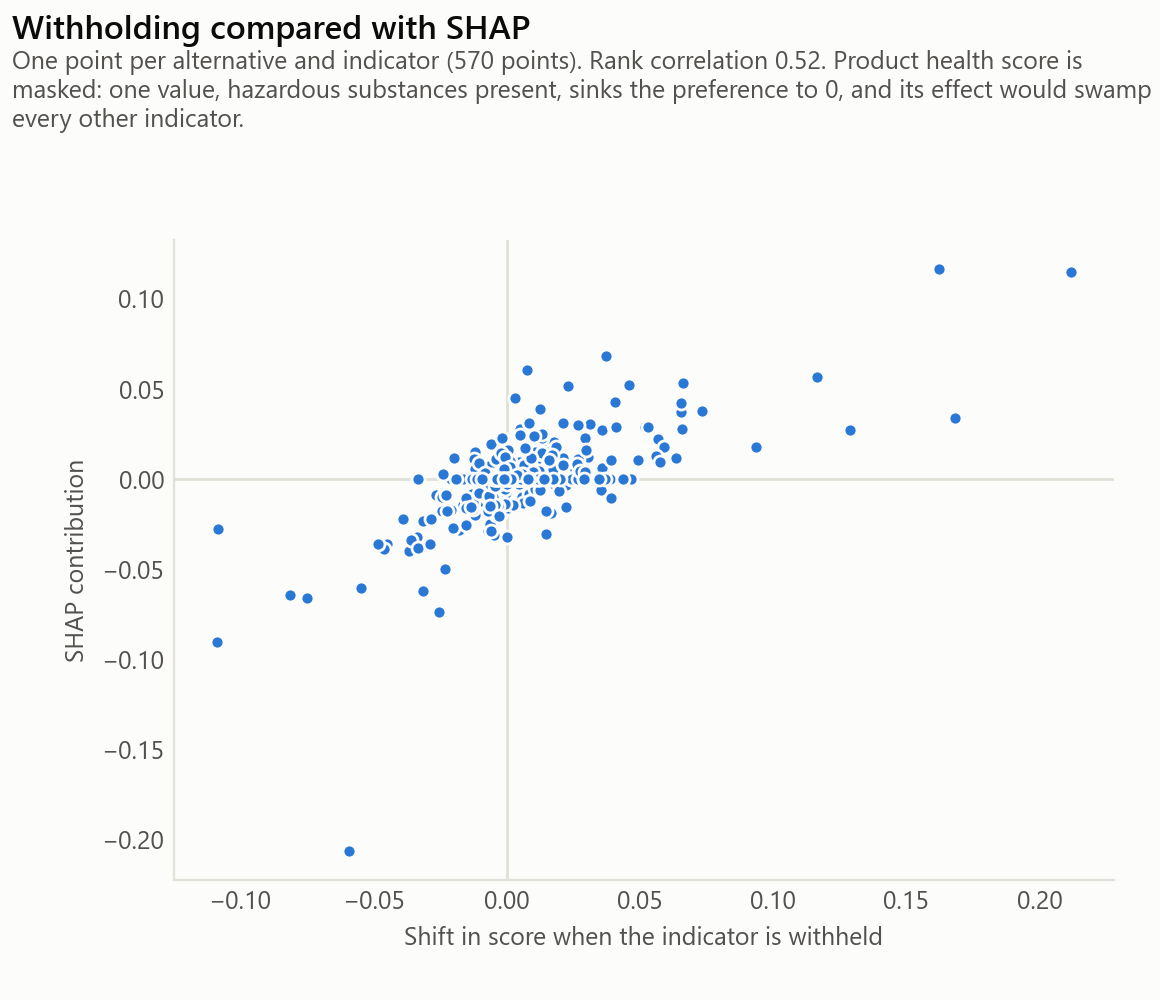

The data file committed next to this chart (first rows):
indicator, withholding, shap
health, 0.3624, 0.09251
compressive_strength, -0.0313, -0.06218
fu_haz, -0.03644, -0.03978
d_max, -0.01076, -0.01406
b, 0.0083, 0.00991
cement_content, -0.01285, -0.00724
wdp, 0.00471, 0.00616
cost_maintenance, 0.00741, -0.00492
fu_recyc, 0.02226, -0.00312
scm_content, 0.01786, -0.00266
gwp, 0.03502, 0.0
fwu, -0.00473, 0.0
circ_orig, 0.02718, 0.0
fu_incin, 0.00503, 0.0
fu_inert, -0.00052, 0.0
cost_product, 0.02901, 0.0
cost_labour, 0.02438, 0.0
water_to_cement_ratio, 0.00249, 0.0
slump, 0.00641, 0.0
density, 0.00482, 0.0
health, -0.1004, -0.2636
compressive_strength, -0.01656, -0.02713
cost_product, -0.00834, -0.01421
circ_orig, -0.0144, -0.01235
d_max, -0.01189, -0.01059
slump, -0.00306, -0.01021
wdp, -0.00965, -0.00773
cost_maintenance, -0.00783, -0.00695
scm_content, -0.00336, -0.00664
fwu, -0.00722, -0.00269
gwp, 0.00367, 0.0
b, -0.00412, 0.0
fu_recyc, -0.00573, 0.0
fu_incin, 0.00027, 0.0
fu_inert, -0.00749, 0.0
fu_haz, 0.00925, 0.0
cost_labour, 0.00408, 0.0
water_to_cement_ratio, -0.00907, 0.0
cement_content, -0.00195, 0.0
density, -0.01949, 0.0
health, -0.2447, -0.6871
cost_product, -0.00016, -0.00638
compressive_strength, 0.00046, -0.00548
fu_recyc, 0.00074, -0.00518
gwp, -0.00084, -0.00277
cost_maintenance, -0.00056, -0.00258
cost_labour, -0.00047, -0.00191
wdp, -0.00087, -0.00157
circ_orig, 0.00064, -0.00112
scm_content, -0.00081, -0.0011
fwu, -0.00062, 0.0
b, -0.00028, 0.0
fu_incin, 0.00028, 0.0
fu_inert, 0.00061, 0.0
fu_haz, 0.00053, 0.0
water_to_cement_ratio, -0.0004, 0.0
cement_content, -0.001, 0.0
slump, -0.00041, 0.0
density, -0.00024, 0.0
d_max, -0.00116, 0.0
... 540 more rows
